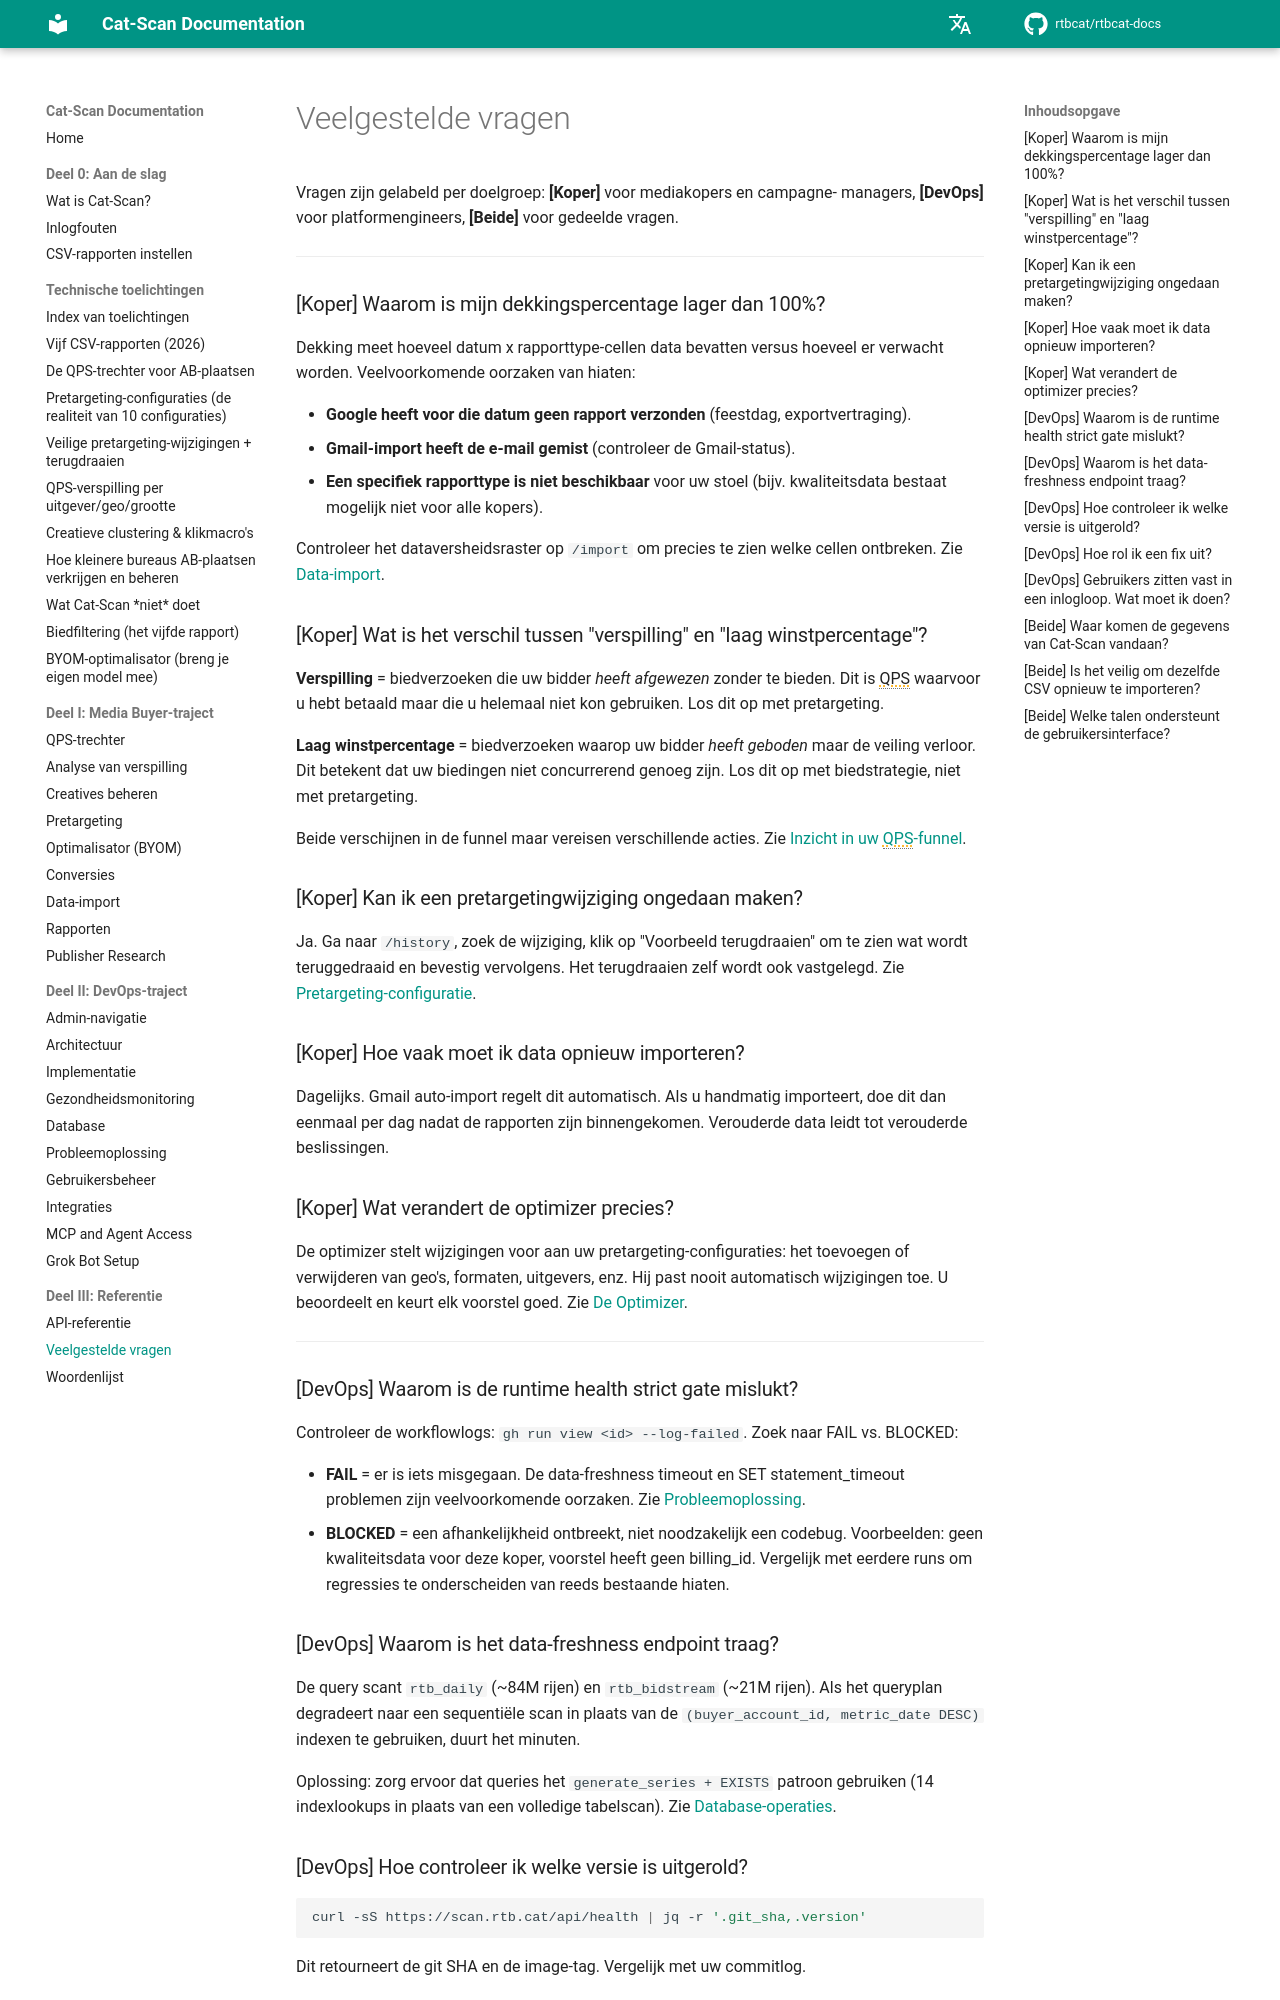

repository: rtbcat/rtbcat-docs · page: nl/faq/index.html · generator: mkdocs

# Veelgestelde vragen

Vragen zijn gelabeld per doelgroep: **[Koper]** voor mediakopers en campagne-
managers, **[DevOps]** voor platformengineers, **[Beide]** voor gedeelde vragen.

---

### [Koper] Waarom is mijn dekkingspercentage lager dan 100%?

Dekking meet hoeveel datum x rapporttype-cellen data bevatten versus hoeveel
er verwacht worden. Veelvoorkomende oorzaken van hiaten:

- **Google heeft voor die datum geen rapport verzonden** (feestdag, exportvertraging).
- **Gmail-import heeft de e-mail gemist** (controleer de Gmail-status).
- **Een specifiek rapporttype is niet beschikbaar** voor uw stoel (bijv.
  kwaliteitsdata bestaat mogelijk niet voor alle kopers).

Controleer het dataversheidsraster op `/import` om precies te zien welke cellen
ontbreken. Zie [Data-import](09-data-import.md).

### [Koper] Wat is het verschil tussen "verspilling" en "laag winstpercentage"?

**Verspilling** = biedverzoeken die uw bidder *heeft afgewezen* zonder te bieden.
Dit is QPS waarvoor u hebt betaald maar die u helemaal niet kon gebruiken. Los
dit op met pretargeting.

**Laag winstpercentage** = biedverzoeken waarop uw bidder *heeft geboden* maar
de veiling verloor. Dit betekent dat uw biedingen niet concurrerend genoeg zijn.
Los dit op met biedstrategie, niet met pretargeting.

Beide verschijnen in de funnel maar vereisen verschillende acties. Zie
[Inzicht in uw QPS-funnel](03-qps-funnel.md).

### [Koper] Kan ik een pretargetingwijziging ongedaan maken?

Ja. Ga naar `/history`, zoek de wijziging, klik op "Voorbeeld terugdraaien"
om te zien wat wordt teruggedraaid en bevestig vervolgens. Het terugdraaien
zelf wordt ook vastgelegd. Zie [Pretargeting-configuratie](06-pretargeting.md).

### [Koper] Hoe vaak moet ik data opnieuw importeren?

Dagelijks. Gmail auto-import regelt dit automatisch. Als u handmatig importeert,
doe dit dan eenmaal per dag nadat de rapporten zijn binnengekomen. Verouderde
data leidt tot verouderde beslissingen.

### [Koper] Wat verandert de optimizer precies?

De optimizer stelt wijzigingen voor aan uw pretargeting-configuraties: het
toevoegen of verwijderen van geo's, formaten, uitgevers, enz. Hij past nooit
automatisch wijzigingen toe. U beoordeelt en keurt elk voorstel goed. Zie
[De Optimizer](07-optimizer.md).

---

### [DevOps] Waarom is de runtime health strict gate mislukt?

Controleer de workflowlogs: `gh run view <id> --log-failed`. Zoek naar FAIL vs.
BLOCKED:

- **FAIL** = er is iets misgegaan. De data-freshness timeout en SET
  statement_timeout problemen zijn veelvoorkomende oorzaken. Zie
  [Probleemoplossing](15-troubleshooting.md).
- **BLOCKED** = een afhankelijkheid ontbreekt, niet noodzakelijk een codebug.
  Voorbeelden: geen kwaliteitsdata voor deze koper, voorstel heeft geen
  billing_id. Vergelijk met eerdere runs om regressies te onderscheiden van
  reeds bestaande hiaten.
